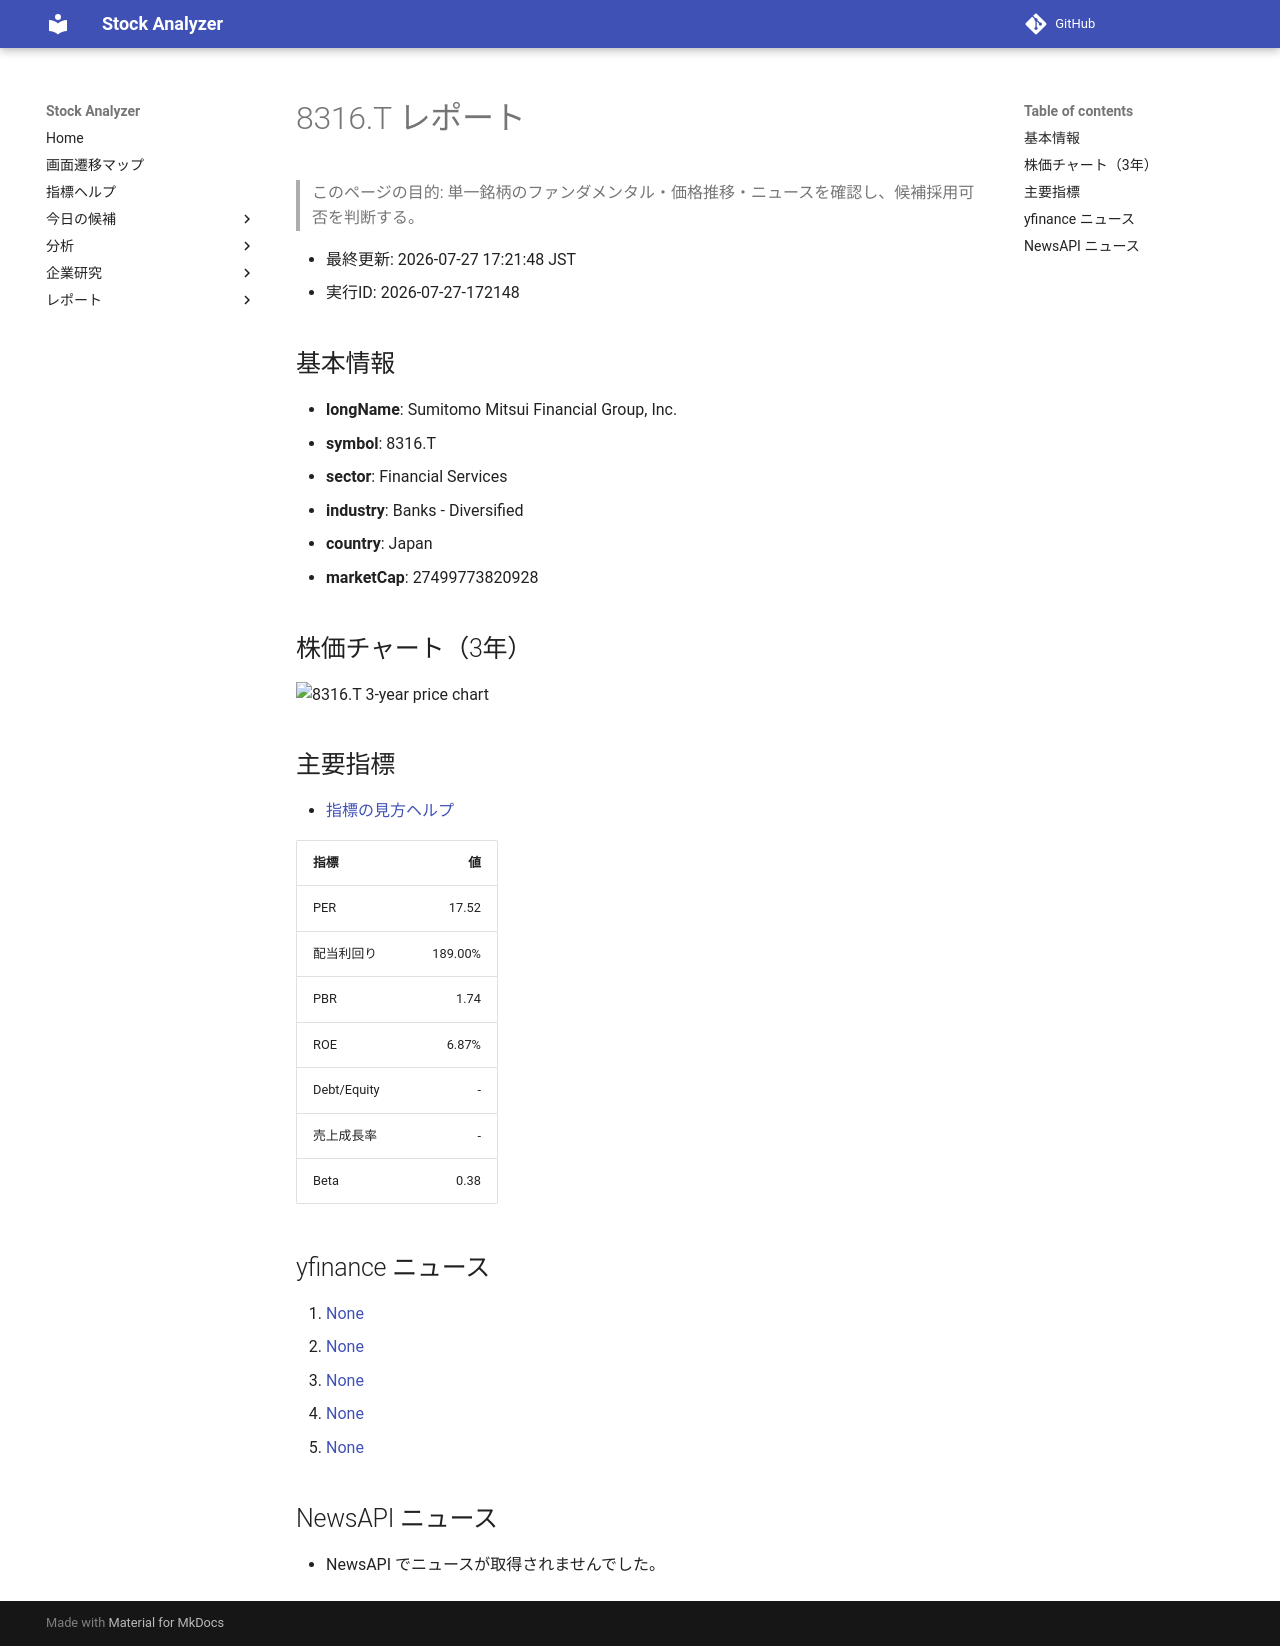

repository: Yumi-note/Making-APP · page: reports/2026-07-27/172148/8316_T/index.html · generator: mkdocs

# 8316.T レポート

> このページの目的: 単一銘柄のファンダメンタル・価格推移・ニュースを確認し、候補採用可否を判断する。

- 最終更新: 2026-07-27 17:21:48 JST
- 実行ID: 2026-07-27-172148

## 基本情報

- **longName**: Sumitomo Mitsui Financial Group, Inc.
- **symbol**: 8316.T
- **sector**: Financial Services
- **industry**: Banks - Diversified
- **country**: Japan
- **marketCap**: 27499773820928

## 株価チャート（3年）

![8316.T 3-year price chart](8316_T_3y.png)

## 主要指標

- [指標の見方ヘルプ](../../../../indicators.md)

| 指標 | 値 |
|---|---:|
| PER | 17.52 |
| 配当利回り | 189.00% |
| PBR | 1.74 |
| ROE | 6.87% |
| Debt/Equity | - |
| 売上成長率 | - |
| Beta | 0.38 |

## yfinance ニュース

1. [None](None)
2. [None](None)
3. [None](None)
4. [None](None)
5. [None](None)

## NewsAPI ニュース

- NewsAPI でニュースが取得されませんでした。
